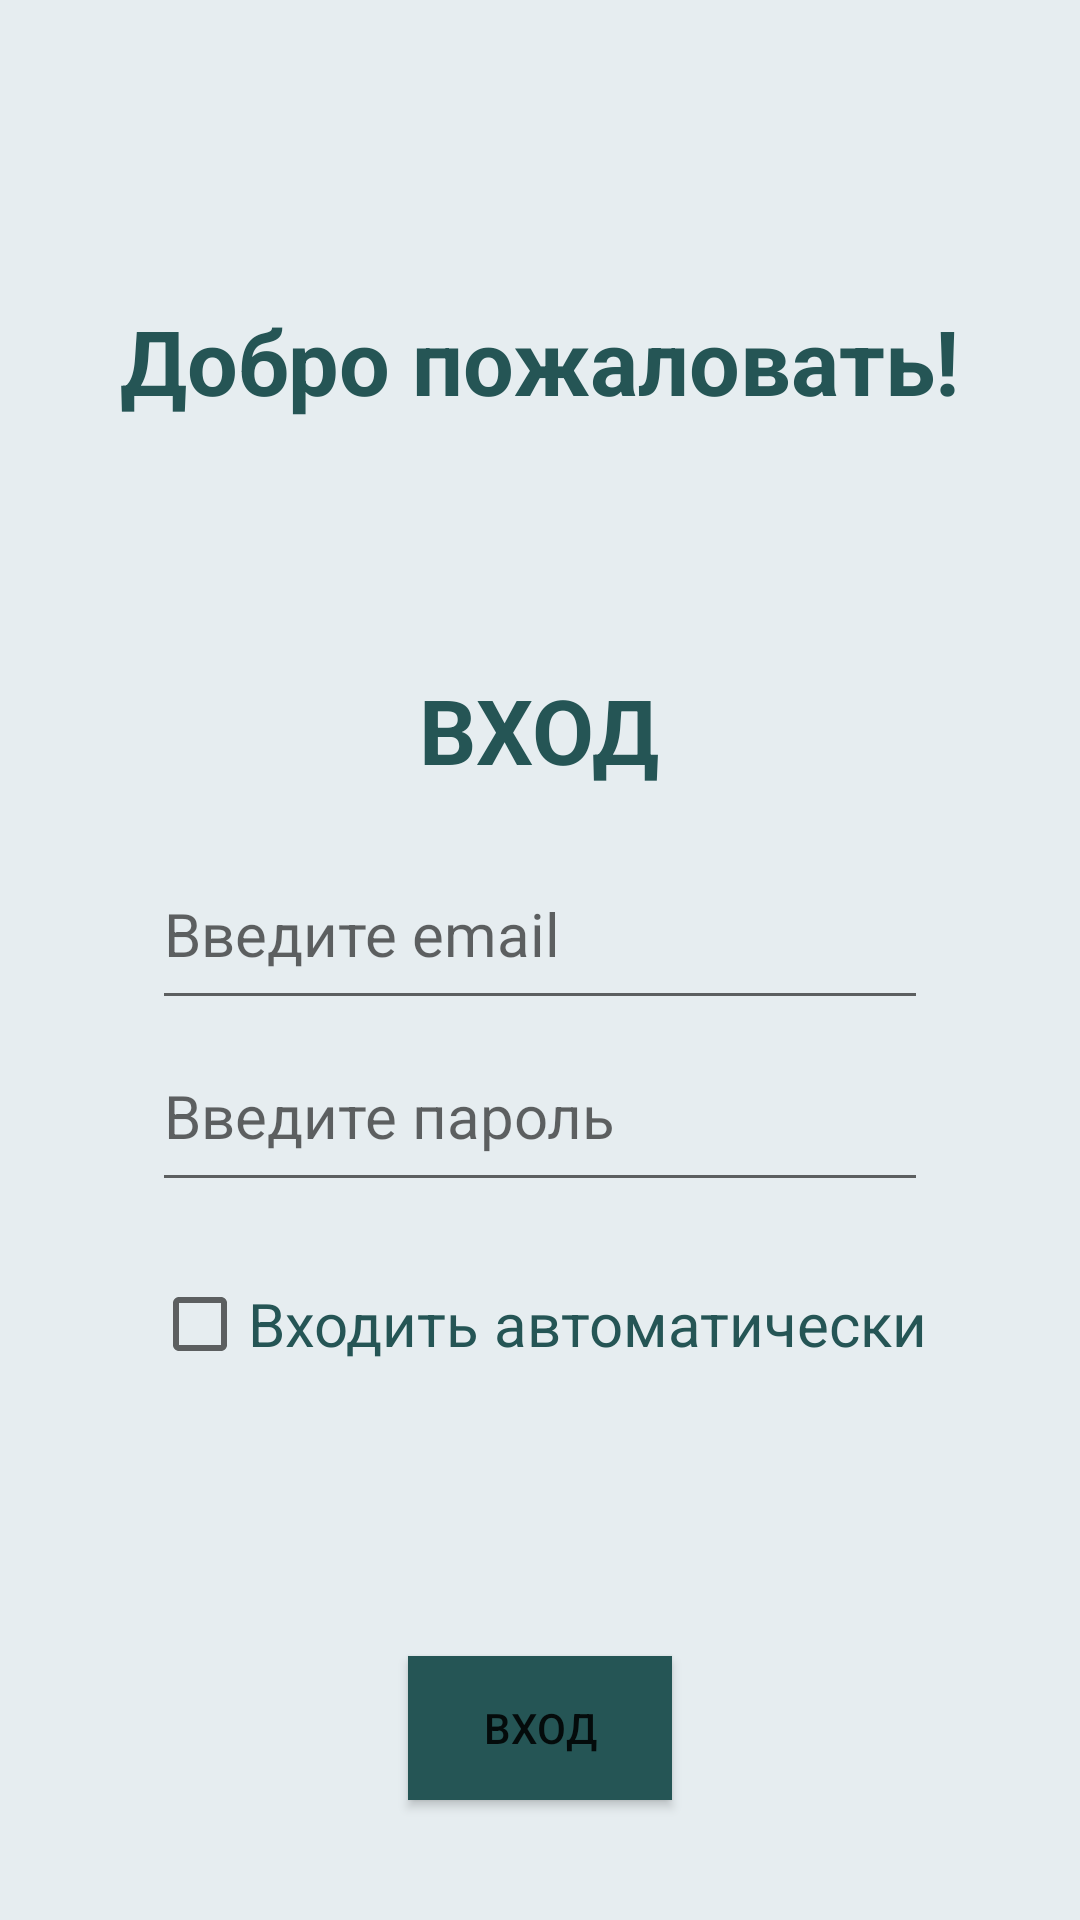

The Android layout XML behind this screen, and the referenced resources:
<!-- AndroidManifest.xml: application theme Theme.MyFirstApp -->
<!-- res/layout/activity_login.xml -->
<?xml version="1.0" encoding="utf-8"?>
<LinearLayout xmlns:android="http://schemas.android.com/apk/res/android"
    xmlns:app="http://schemas.android.com/apk/res-auto"
    xmlns:tools="http://schemas.android.com/tools"
    android:layout_width="match_parent"
    android:layout_height="match_parent"
    tools:context=".RegistrationActivity"
    android:orientation="vertical"
    android:background="#25518299">

    <TextView
        android:id="@+id/text"
        android:layout_gravity="center_horizontal"
        android:layout_width="wrap_content"
        android:layout_height="wrap_content"
        android:text="Добро пожаловать!"
        android:layout_weight="1"
        android:textSize="30sp"
        android:textStyle="bold"
        android:textColor="#255555"
        android:layout_marginTop="100dp"/>

    <LinearLayout
        android:layout_gravity="center_horizontal"
        android:layout_width="wrap_content"
        android:layout_height="wrap_content"
        android:orientation="vertical"
        android:layout_weight="1">

        <TextView
            android:id="@+id/text_enter"
            android:layout_gravity="center_horizontal"
            android:layout_width="wrap_content"
            android:layout_height="wrap_content"
            android:text="ВХОД"
            android:textSize="30sp"
            android:textStyle="bold"
            android:textColor="#255555"
            android:layout_weight="1"/>

        <EditText
            android:id="@+id/input_login"
            android:layout_gravity="clip_horizontal"
            android:layout_width="match_parent"
            android:layout_height="wrap_content"
            android:hint="Введите email"
            android:textSize="20sp"
            android:textColor="#255555"
            android:inputType="textEmailAddress"
            android:layout_weight="1"
            />

        <EditText
            android:id="@+id/input_password"
            android:layout_gravity="clip_horizontal"
            android:layout_width="match_parent"
            android:layout_height="wrap_content"
            android:hint="Введите пароль"
            android:textSize="20sp"
            android:textColor="#255555"
            android:inputType="textPassword"
            android:layout_weight="1"
            />

        <CheckBox
            android:id="@+id/checkbox"
            android:layout_gravity="left"
            android:layout_width="wrap_content"
            android:layout_height="wrap_content"
            android:text="Входить автоматически"
            android:textSize="20sp"
            android:textColor="#255555"
            android:layout_weight="2"/>

    </LinearLayout>
    <androidx.appcompat.widget.AppCompatButton
        android:id="@+id/button"
        android:layout_width="wrap_content"
        android:layout_height="wrap_content"
        android:layout_marginBottom="40dp"
        android:layout_marginTop="70dp"
        android:layout_gravity="center_horizontal"
        android:text="Вход"
        android:background="@color/green"/>
</LinearLayout>
<!-- resources referenced by this layout -->
<resources>
  <color name="green">#255555</color>
  <style name="Theme.MyFirstApp" parent="Theme.MaterialComponents.DayNight.DarkActionBar">
          
          <item name="colorPrimary">@color/purple_500</item>
          <item name="colorPrimaryVariant">@color/green</item>
          <item name="colorOnPrimary">@color/white</item>
          
          <item name="colorSecondary">@color/teal_200</item>
          <item name="colorSecondaryVariant">@color/teal_700</item>
          <item name="colorOnSecondary">@color/black</item>
          
          <item name="android:statusBarColor">?attr/colorPrimaryVariant</item>
          
      </style>
  <color name="purple_500">#FF6200EE</color>
  <color name="white">#25518299</color>
  <color name="teal_200">#FF03DAC5</color>
  <color name="teal_700">#FF018786</color>
  <color name="black">#FF000000</color>
</resources>
